Run: headless pygame with SDL's dummy video driver; simulated clock (each Clock.tick advances the game by its frame time, no real sleeping); random seed 0; keys injected as events and as key.get_pressed() state; no mouse input.
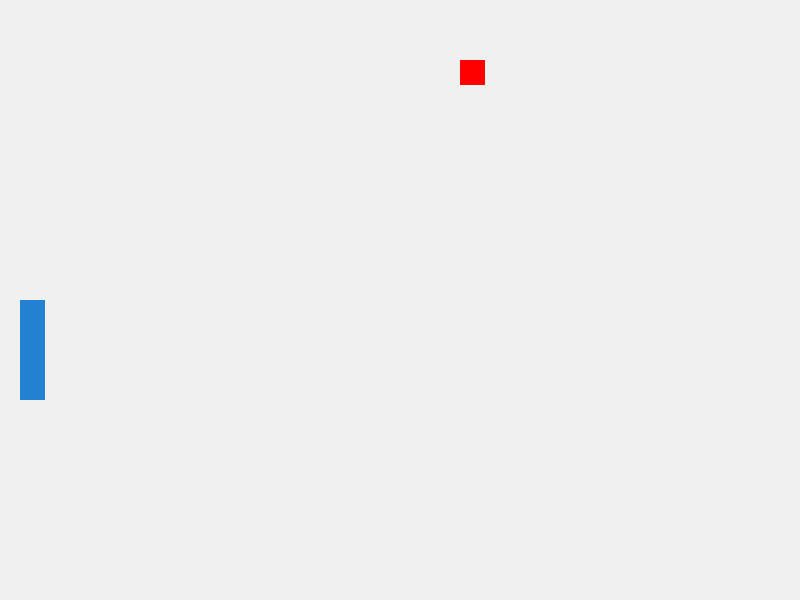
Frame 1 of 4 · flips 1–60 · no input
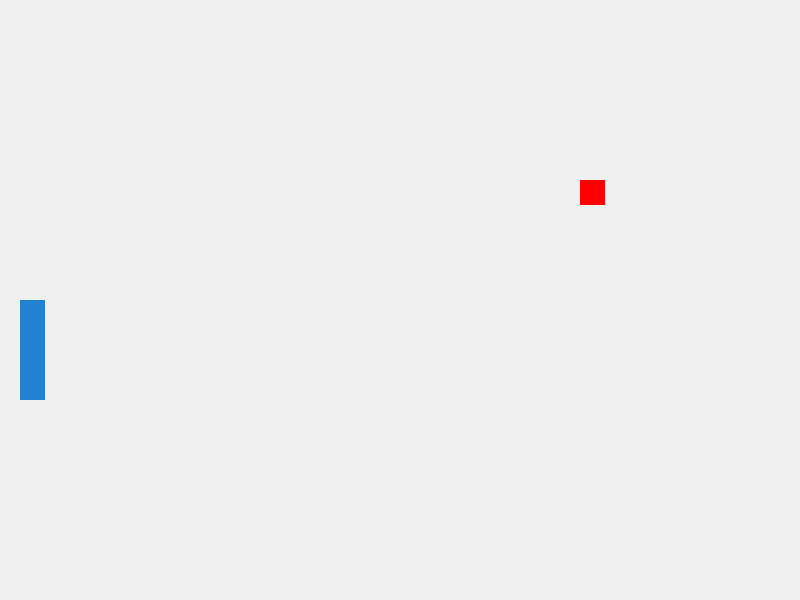
Frame 2 of 4 · flips 61–180 · tapped SPACE, RETURN · held RIGHT (→), D
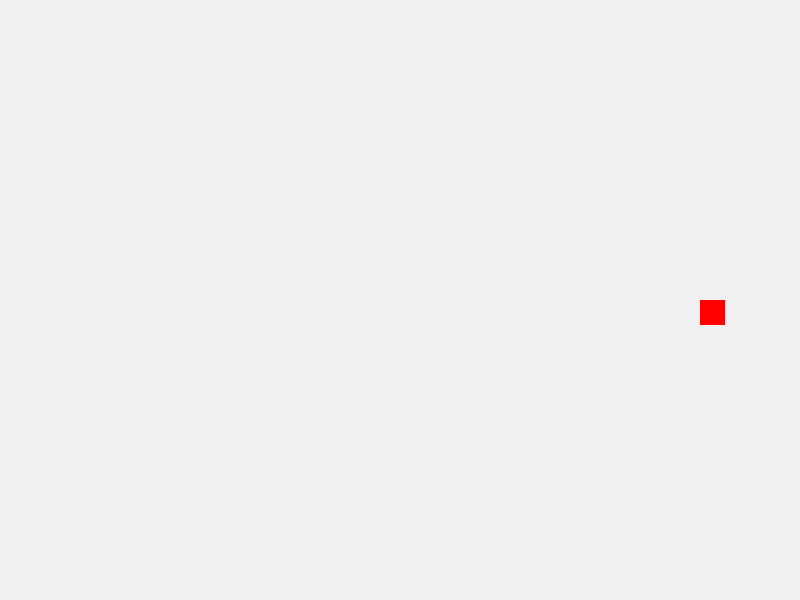
Frame 3 of 4 · flips 181–300 · held DOWN (↓), S
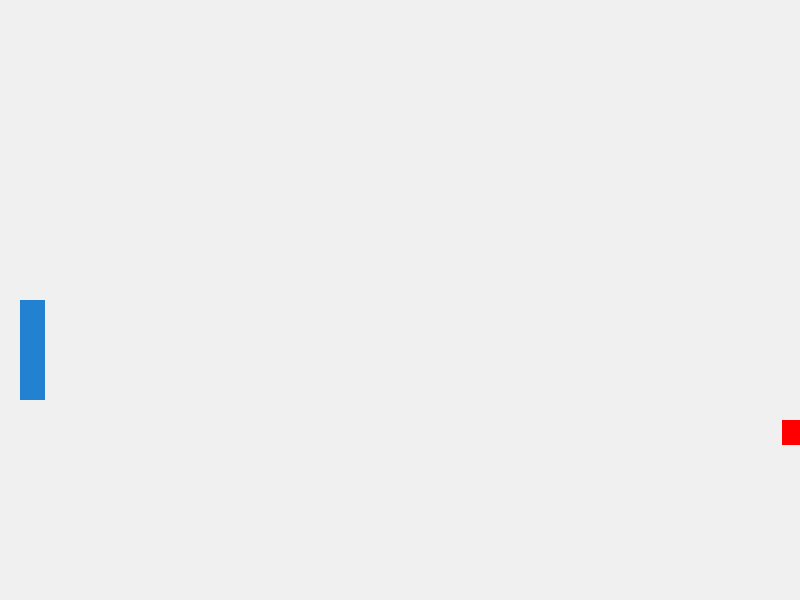
Frame 4 of 4 · flips 301–420 · held LEFT (←), A, UP (↑), W

The pygame program that drew these frames:

import pygame

W = 800
H = 600

LGREY = (240,240,240)
BLACK = (0,0,0)
BLUE = (34,129,209)
RED = (255,0,0)

BALLSIZE = 25

#starting up pygame
print(pygame.init())

#set up game window
screen = pygame.display.set_mode((W, H))

#BALL VARIABLES
ballx = W/2 #400
bally = 0

ballspeedx = 1
ballspeedy = 1

p1x = 20
p1y = H/2
p1speed = 0

PADDLEW = 25
PADDLEH = 100

#game loop
gameLoop = True
while gameLoop == True:

  for event in pygame.event.get():
    if event.type == pygame.KEYDOWN:
      if event.key == pygame.K_w:
        p1speed = -10
      if event.key == pygame.K_s:
        p1speed = 10

    if event.type == pygame.KEYUP:
      p1speed = 0
  
  #p1 movement
  p1y = p1y + p1speed
  
  #BALL X BOUNCE
  if ballx > W: #leaves right of screen
    ballspeedx = -1
  elif ballx < 0:
    ballspeedx = 1
  
  ballx = ballx + ballspeedx
  
  #BALL Y BOUNCE
  if bally > H:
    ballspeedy = -1
  elif ballx < 0:
    ballspeedy = 1
  
  bally = bally + ballspeedy
  
  screen.fill(LGREY)
  pygame.draw.rect(screen, RED, (ballx,bally,BALLSIZE,BALLSIZE))
  pygame.draw.rect(screen, BLUE, (p1x, p1y, PADDLEW, PADDLEH))
  pygame.display.update() #render
